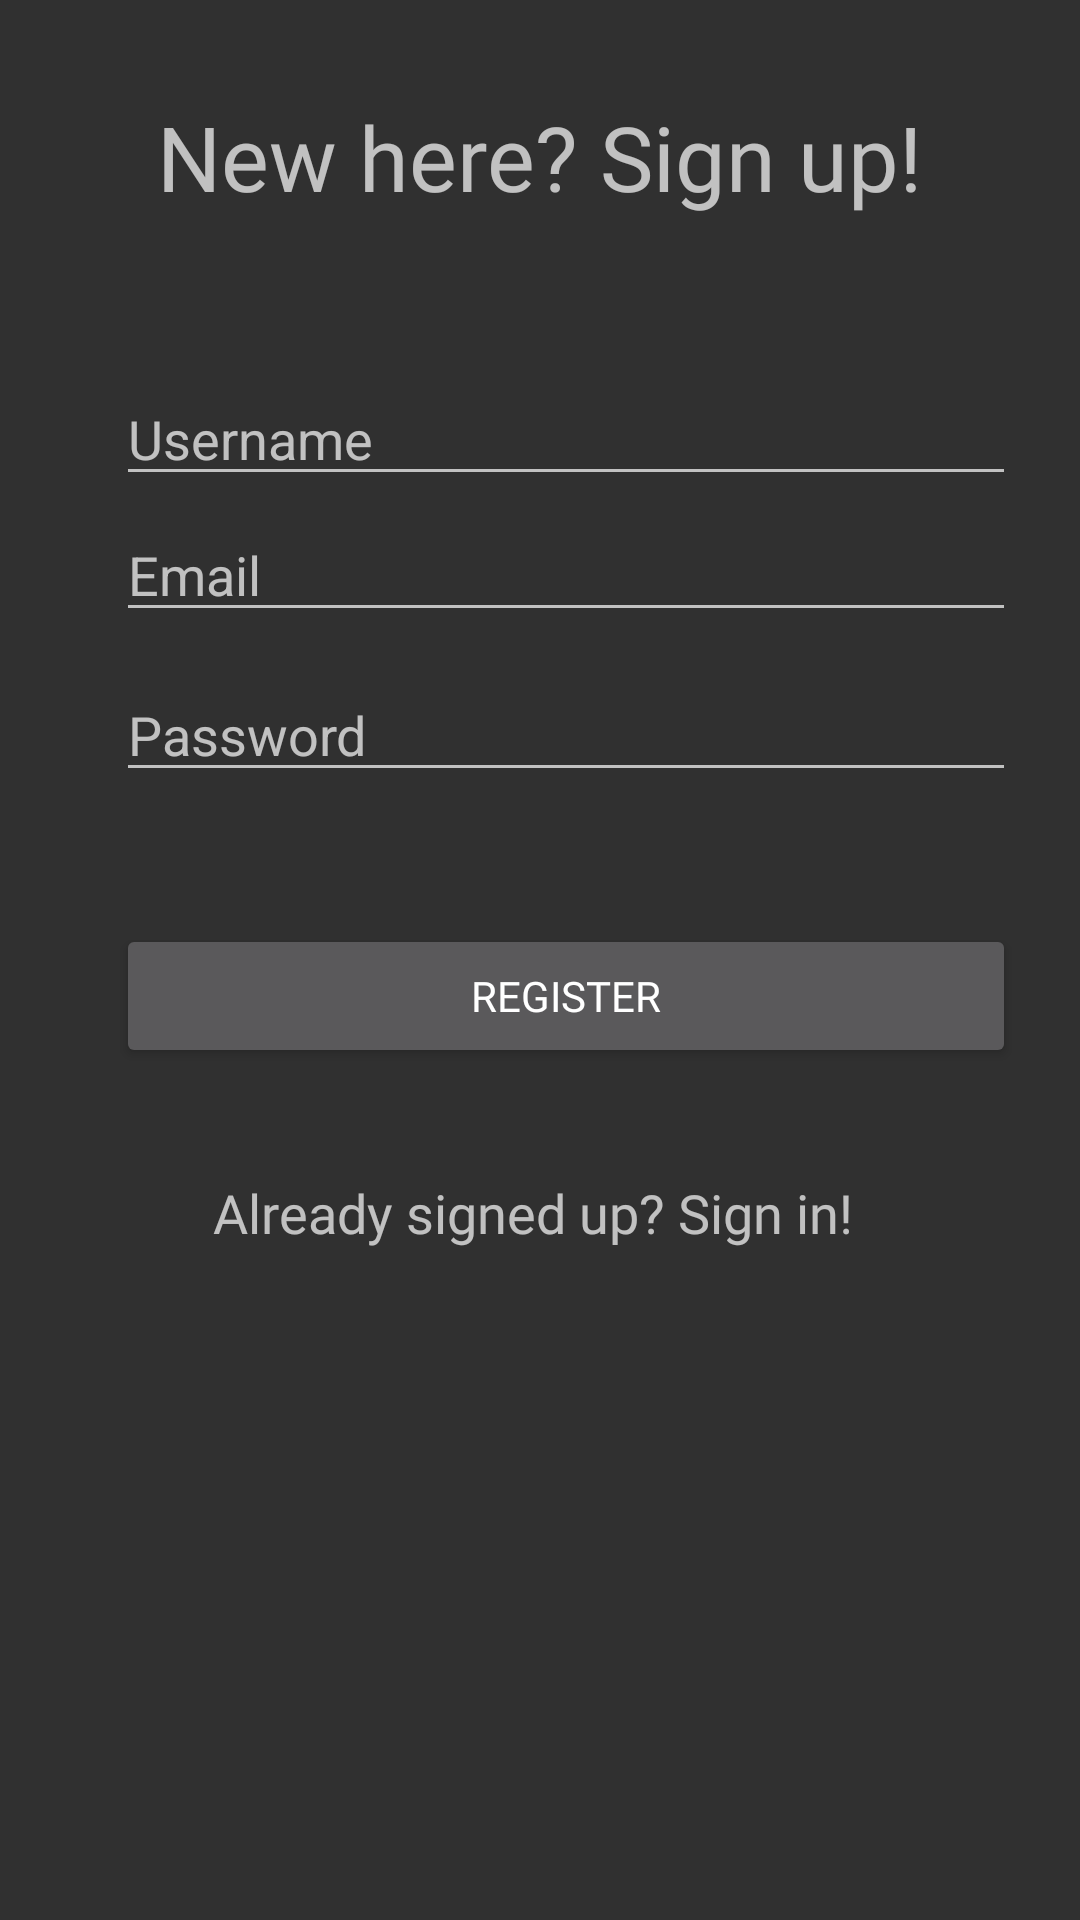

Layout XML and referenced resources for this Android screen:
<!-- AndroidManifest.xml: application theme Theme.Design.NoActionBar -->
<!-- res/layout/activity_registration.xml -->
<?xml version="1.0" encoding="utf-8"?>
<androidx.constraintlayout.widget.ConstraintLayout xmlns:android="http://schemas.android.com/apk/res/android"
    xmlns:app="http://schemas.android.com/apk/res-auto"
    xmlns:tools="http://schemas.android.com/tools"
    android:layout_width="match_parent"
    android:layout_height="match_parent"
    tools:context="com.kimiwakirei.recyclerview.RegistrationActivity">

    <EditText
        android:id="@+id/usernameRegister"
        android:layout_width="300dp"
        android:layout_height="wrap_content"
        android:layout_marginStart="64dp"
        android:layout_marginTop="124dp"
        android:layout_marginEnd="47dp"
        android:ems="10"
        android:hint="Username"
        android:inputType="textPersonName"
        app:layout_constraintEnd_toEndOf="parent"
        app:layout_constraintStart_toStartOf="parent"
        app:layout_constraintTop_toTopOf="parent" />

    <EditText
        android:id="@+id/emailRegister"
        android:layout_width="300dp"
        android:layout_height="wrap_content"
        android:layout_marginStart="64dp"
        android:layout_marginTop="4dp"
        android:layout_marginEnd="47dp"
        android:ems="10"
        android:hint="Email"
        android:inputType="textEmailAddress"
        app:layout_constraintEnd_toEndOf="parent"
        app:layout_constraintStart_toStartOf="parent"
        app:layout_constraintTop_toBottomOf="@+id/usernameRegister" />

    <EditText
        android:id="@+id/passwordRegister"
        android:layout_width="300dp"
        android:layout_height="wrap_content"
        android:layout_marginStart="64dp"
        android:layout_marginTop="12dp"
        android:layout_marginEnd="47dp"
        android:ems="10"
        android:hint="Password"
        android:inputType="textPassword"
        app:layout_constraintEnd_toEndOf="parent"
        app:layout_constraintStart_toStartOf="parent"
        app:layout_constraintTop_toBottomOf="@id/emailRegister" />

    <Button
        android:id="@+id/registerButton"
        android:layout_width="300dp"
        android:layout_height="wrap_content"
        android:layout_marginStart="64dp"
        android:layout_marginTop="44dp"
        android:layout_marginEnd="47dp"
        android:fontFamily="@font/roboto"
        android:text="Register"
        app:layout_constraintEnd_toEndOf="parent"
        app:layout_constraintStart_toStartOf="parent"
        app:layout_constraintTop_toBottomOf="@+id/passwordRegister" />

    <TextView
        android:id="@+id/signupTextView"
        android:layout_width="wrap_content"
        android:layout_height="wrap_content"
        android:layout_marginStart="78dp"
        android:layout_marginTop="32dp"
        android:layout_marginEnd="78dp"
        android:fontFamily="@font/roboto"
        android:text="New here? Sign up!"
        android:textSize="30sp"
        app:layout_constraintEnd_toEndOf="parent"
        app:layout_constraintStart_toStartOf="parent"
        app:layout_constraintTop_toTopOf="parent" />

    <TextView
        android:id="@+id/signedUpView"
        android:layout_width="wrap_content"
        android:layout_height="wrap_content"
        android:layout_marginStart="96dp"
        android:layout_marginTop="36dp"
        android:layout_marginEnd="101dp"
        android:fontFamily="@font/roboto"
        android:text="Already signed up? Sign in!"
        android:textSize="18sp"
        app:layout_constraintEnd_toEndOf="parent"
        app:layout_constraintStart_toStartOf="parent"
        app:layout_constraintTop_toBottomOf="@+id/registerButton" />

</androidx.constraintlayout.widget.ConstraintLayout>
<!-- resources referenced by this layout -->
<resources>

</resources>
